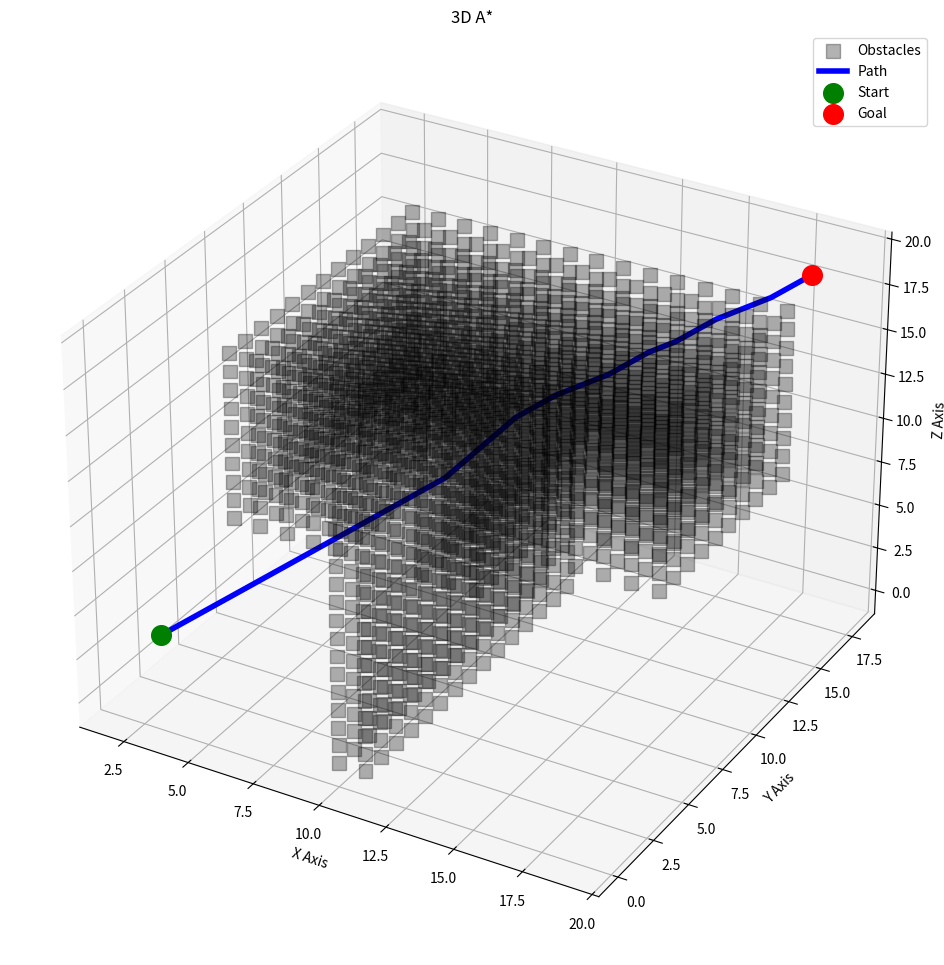

Reproduce this figure in Python.
"""Implement a 3D A* pathfinding algorithm for a robotic arm to navigate"""

import heapq
from typing import List, Tuple
import numpy as np
import matplotlib.pyplot as plt

# Define the Node class
class Node:
    def __init__(self, position: Tuple[int, int, int], g: float = float('inf'), 
                 h: float = 0.0, parent: "Node" = None):
        self.position = position
        self.g = g
        self.h = h
        self.f = g + h
        self.parent = parent

# Check if a cell is valid
def is_valid(grid, row, col, depth):
    ROW, COL, DEPTH = grid.shape
    return (row >= 0) and (row < ROW) and (col >= 0) and (col < COL) and (depth >= 0) and (depth < DEPTH)

# Check if a cell is unblocked
def is_unblocked(grid, row, col, depth):
    return grid[row, col, depth] == 0

# Euclidian distance
def calculate_h(position, dest):
    h = np.sqrt((position[0] - dest[0])**2 + (position[1] - dest[1])**2 + (position[2] - dest[2])**2)
    return float(h)

def get_valid_neighbors(grid: np.ndarray, position: Tuple[int, int, int]) -> List[Tuple[int, int, int]]:
    """
    Get all valid neighboring positions in the grid.
    
    Args:
        grid: 2D numpy array where 0 represents walkable cells and 1 represents obstacles
        position: Current position (x, y)
    
    Returns:
        List of valid neighboring positions
    """
    x, y, z = position
    
    # Set directional moves
    possible_moves = [
        (x+1, y, z), (x-1, y, z), (x, y+1, z), (x, y-1, z), (x+1, y+1, z), (x-1, y-1, z), (x+1, y-1, z), (x-1, y+1, z),
        (x, y, z+1), (x, y, z-1), (x+1, y, z+1), (x-1, y, z-1), (x, y+1, z+1), (x, y-1, z-1), (x+1, y+1, z+1), 
        (x-1, y-1, z-1), (x+1, y-1, z+1), (x-1, y+1, z-1), (x+1, y, z-1), (x-1, y, z+1), (x, y+1, z-1), 
        (x, y-1, z+1), (x+1, y-1, z-1), (x-1, y+1, z+1), (x-1,y-1,z+1), (x+1,y+1,z-1)
    ]

    neighbors = []
        
    for nx, ny, nz in possible_moves:
        if is_valid(grid, nx, ny, nz):
            if is_unblocked(grid, nx, ny, nz):
                neighbors.append((nx, ny, nz))

    return neighbors

def reconstruct_path(goal_node: Node) -> List[Tuple[int, int, int]]:
    """
    Reconstruct the path from goal to start by following parent pointers.
    """
    path = []
    current = goal_node
    
    while current is not None:
        path.append(current.position)
        current = current.parent
        
    return path[::-1]  # Reverse to get path from start to goal

def find_path(grid: np.ndarray, start: Tuple[int, int], goal: Tuple[int, int]) -> List[Tuple[int, int]]:
    """
    Find the optimal path using A* algorithm.
    
    Args:
        grid: 3D numpy array (0 = free space, 1 = obstacle)
        start: Starting position (x, y, z)
        goal: Goal position (x, y, z)
    
    Returns:
        List of positions representing the optimal path
    """

    # Initialize start node
    start_node = Node(
        position=start,
        g=0,
        h=calculate_h(start, goal)
    )
    
    # Initialize open and closed sets
    open_list = [(start_node.f, start)]  # Priority queue
    open_dict = {start: start_node}         # For quick node lookup
    closed_set = []                      # Explored nodes
    
    while open_list:
        # Get node with lowest f value
        _, current_pos = heapq.heappop(open_list)
        current_node = open_dict[current_pos]
        
        # Check if at the goal
        if current_pos == goal:
            return reconstruct_path(current_node)
            
        closed_set.append(current_pos)
        
        # Explore neighbors
        for neighbor_pos in get_valid_neighbors(grid, current_pos):
            # Skip if already explored
            if neighbor_pos in closed_set:
                continue
                
            # Calculate new path cost
            tentative_g = current_node.g + calculate_h(current_pos, neighbor_pos)
            
            # Create or update neighbor
            if neighbor_pos not in open_dict:
                neighbor = Node(
                    position=neighbor_pos,
                    g=tentative_g,
                    h=calculate_h(neighbor_pos, goal),
                    parent=current_node
                )
                heapq.heappush(open_list, (neighbor.f, neighbor_pos))
                open_dict[neighbor_pos] = neighbor
            elif tentative_g < open_dict[neighbor_pos].g:
                # Found a better path to the neighbor
                neighbor = open_dict[neighbor_pos]
                neighbor.g = tentative_g
                neighbor.f = tentative_g + neighbor.h
                neighbor.parent = current_node
    
    return []  # No path found
    
def visualize_path(grid: np.ndarray, path: List[Tuple[int, int, int]]):
    """
    Visualize the 3D grid and found path.
    """
    fig = plt.figure(figsize=(12, 12))
    ax = fig.add_subplot(111, projection='3d')
    
    # 1. Plot Obstacles
    # Get coordinates where grid is 1
    obs_x, obs_y, obs_z = np.where(grid == 1)
    ax.scatter(obs_x, obs_y, obs_z, c='black', marker='s', s=100, alpha=0.3, label='Obstacles')
    
    # 2. Plot Path
    if path:
        path = np.array(path)
        ax.plot(path[:, 0], path[:, 1], path[:, 2], 'b-', linewidth=4, label='Path')
        
        # Start (Green) and Goal (Red)
        ax.scatter(path[0, 0], path[0, 1], path[0, 2], c='green', s=200, label='Start')
        ax.scatter(path[-1, 0], path[-1, 1], path[-1, 2], c='red', s=200, label='Goal')
    
    ax.set_xlabel('X Axis')
    ax.set_ylabel('Y Axis')
    ax.set_zlabel('Z Axis')
    ax.legend()
    plt.title("3D A*")
    plt.show()

def main():
    # Empty occupancy grid
    grid = np.zeros((20, 20, 20), dtype=int)  # 20x20 grid

    # Obstacles
    grid[5:15, 2:10, 10:20] = 1 
    grid[5:20, 5:15, 10:20] = 1
    grid[10:12, 0:15, 0:15] = 1

    # Define start and goal positions
    start_pos = (2, 2, 2)
    goal_pos = (18, 18, 18)

    # Find the path
    path = find_path(grid, start_pos, goal_pos)
    if path:
        print(f"Path found with {len(path)} steps!")
        visualize_path(grid, path)
    else:
        print("No path found!")

if __name__ == "__main__":
    main()
